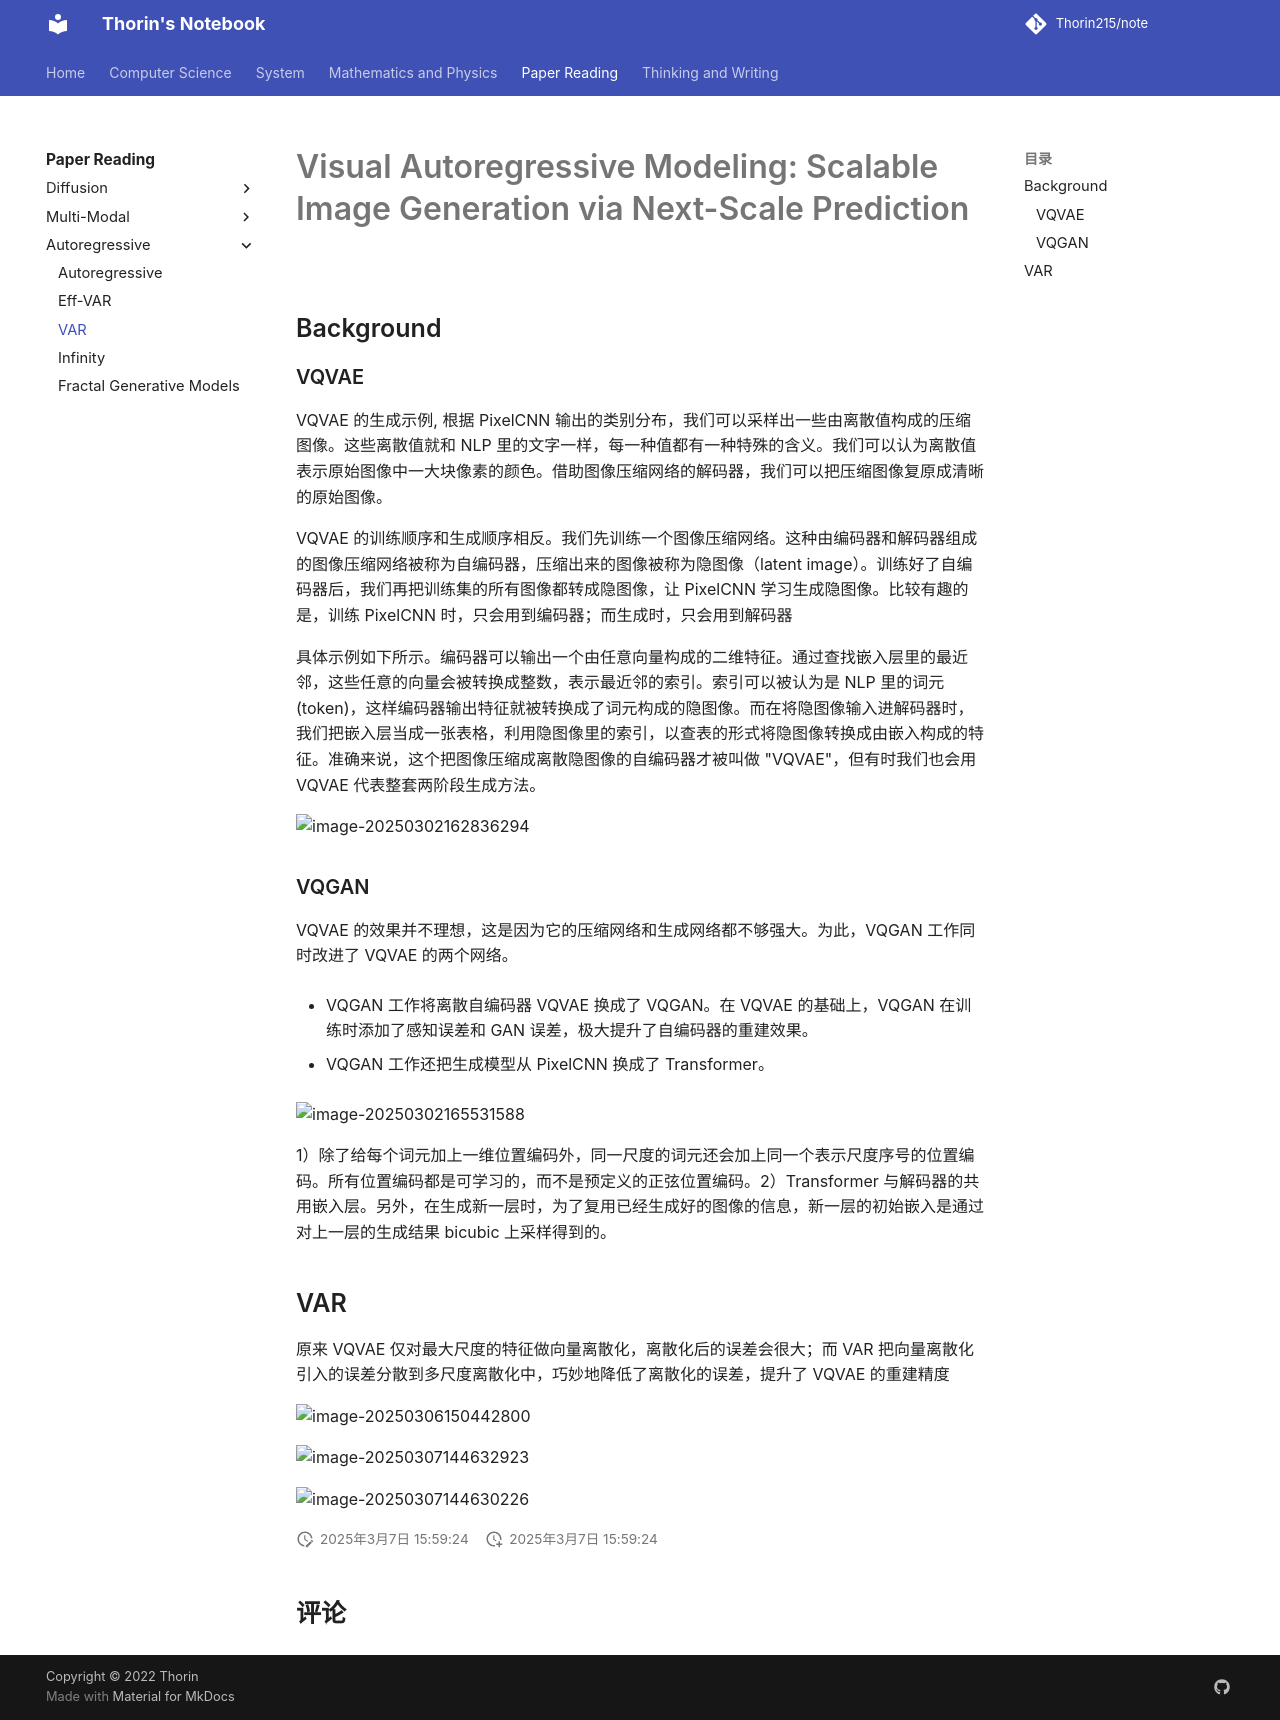

repository: Thorin215/note · page: Paper/AR/VAR/index.html · generator: mkdocs

# Visual Autoregressive Modeling: Scalable Image Generation via Next-Scale Prediction

## Background

### VQVAE

VQVAE 的生成示例, 根据 PixelCNN 输出的类别分布，我们可以采样出一些由离散值构成的压缩图像。这些离散值就和 NLP 里的文字一样，每一种值都有一种特殊的含义。我们可以认为离散值表示原始图像中一大块像素的颜色。借助图像压缩网络的解码器，我们可以把压缩图像复原成清晰的原始图像。

VQVAE 的训练顺序和生成顺序相反。我们先训练一个图像压缩网络。这种由编码器和解码器组成的图像压缩网络被称为自编码器，压缩出来的图像被称为隐图像（latent image）。训练好了自编码器后，我们再把训练集的所有图像都转成隐图像，让 PixelCNN 学习生成隐图像。比较有趣的是，训练 PixelCNN 时，只会用到编码器；而生成时，只会用到解码器



具体示例如下所示。编码器可以输出一个由任意向量构成的二维特征。通过查找嵌入层里的最近邻，这些任意的向量会被转换成整数，表示最近邻的索引。索引可以被认为是 NLP 里的词元 (token)，这样编码器输出特征就被转换成了词元构成的隐图像。而在将隐图像输入进解码器时，我们把嵌入层当成一张表格，利用隐图像里的索引，以查表的形式将隐图像转换成由嵌入构成的特征。准确来说，这个把图像压缩成离散隐图像的自编码器才被叫做 "VQVAE"，但有时我们也会用 VQVAE 代表整套两阶段生成方法。

![image-20250302162836294](https://blog-pic-thorin.oss-cn-hangzhou.aliyuncs.com/image-20250302162836294.png)





### VQGAN

VQVAE 的效果并不理想，这是因为它的压缩网络和生成网络都不够强大。为此，VQGAN 工作同时改进了 VQVAE 的两个网络。

- VQGAN 工作将离散自编码器 VQVAE 换成了 VQGAN。在 VQVAE 的基础上，VQGAN 在训练时添加了感知误差和 GAN 误差，极大提升了自编码器的重建效果。

- VQGAN 工作还把生成模型从 PixelCNN 换成了 Transformer。

  

![image-20250302165531588](https://blog-pic-thorin.oss-cn-hangzhou.aliyuncs.com/image-20250302165531588.png)

1）除了给每个词元加上一维位置编码外，同一尺度的词元还会加上同一个表示尺度序号的位置编码。所有位置编码都是可学习的，而不是预定义的正弦位置编码。2）Transformer 与解码器的共用嵌入层。另外，在生成新一层时，为了复用已经生成好的图像的信息，新一层的初始嵌入是通过对上一层的生成结果 bicubic 上采样得到的。

## VAR

原来 VQVAE 仅对最大尺度的特征做向量离散化，离散化后的误差会很大；而 VAR 把向量离散化引入的误差分散到多尺度离散化中，巧妙地降低了离散化的误差，提升了 VQVAE 的重建精度

![image-20250306150442800](https://blog-pic-thorin.oss-cn-hangzhou.aliyuncs.com/image-20250306150442800.png)

![image-20250307144632923](https://blog-pic-thorin.oss-cn-hangzhou.aliyuncs.com/image-20250307144632923.png)



![image-20250307144630226](https://blog-pic-thorin.oss-cn-hangzhou.aliyuncs.com/image-20250307144630226.png)
